Labelled photos from "soc", an image-classification folder in omae11/MSTAR-dataset. The possible labels are: BMP-2 infantry fighting vehicle, BRDM-2 armored scout vehicle, BTR-60 armored personnel carrier, BTR-70 armored personnel carrier, ZIL-131 military truck, ZSU-23-4 self-propelled anti-aircraft gun.

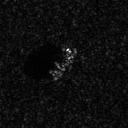
Label: BTR-70 armored personnel carrier

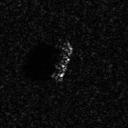
Label: BTR-70 armored personnel carrier

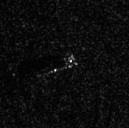
Label: BRDM-2 armored scout vehicle

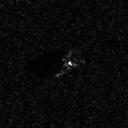
Label: BMP-2 infantry fighting vehicle

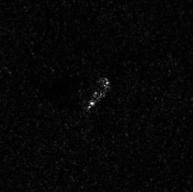
Label: ZIL-131 military truck

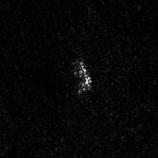
Label: ZSU-23-4 self-propelled anti-aircraft gun
